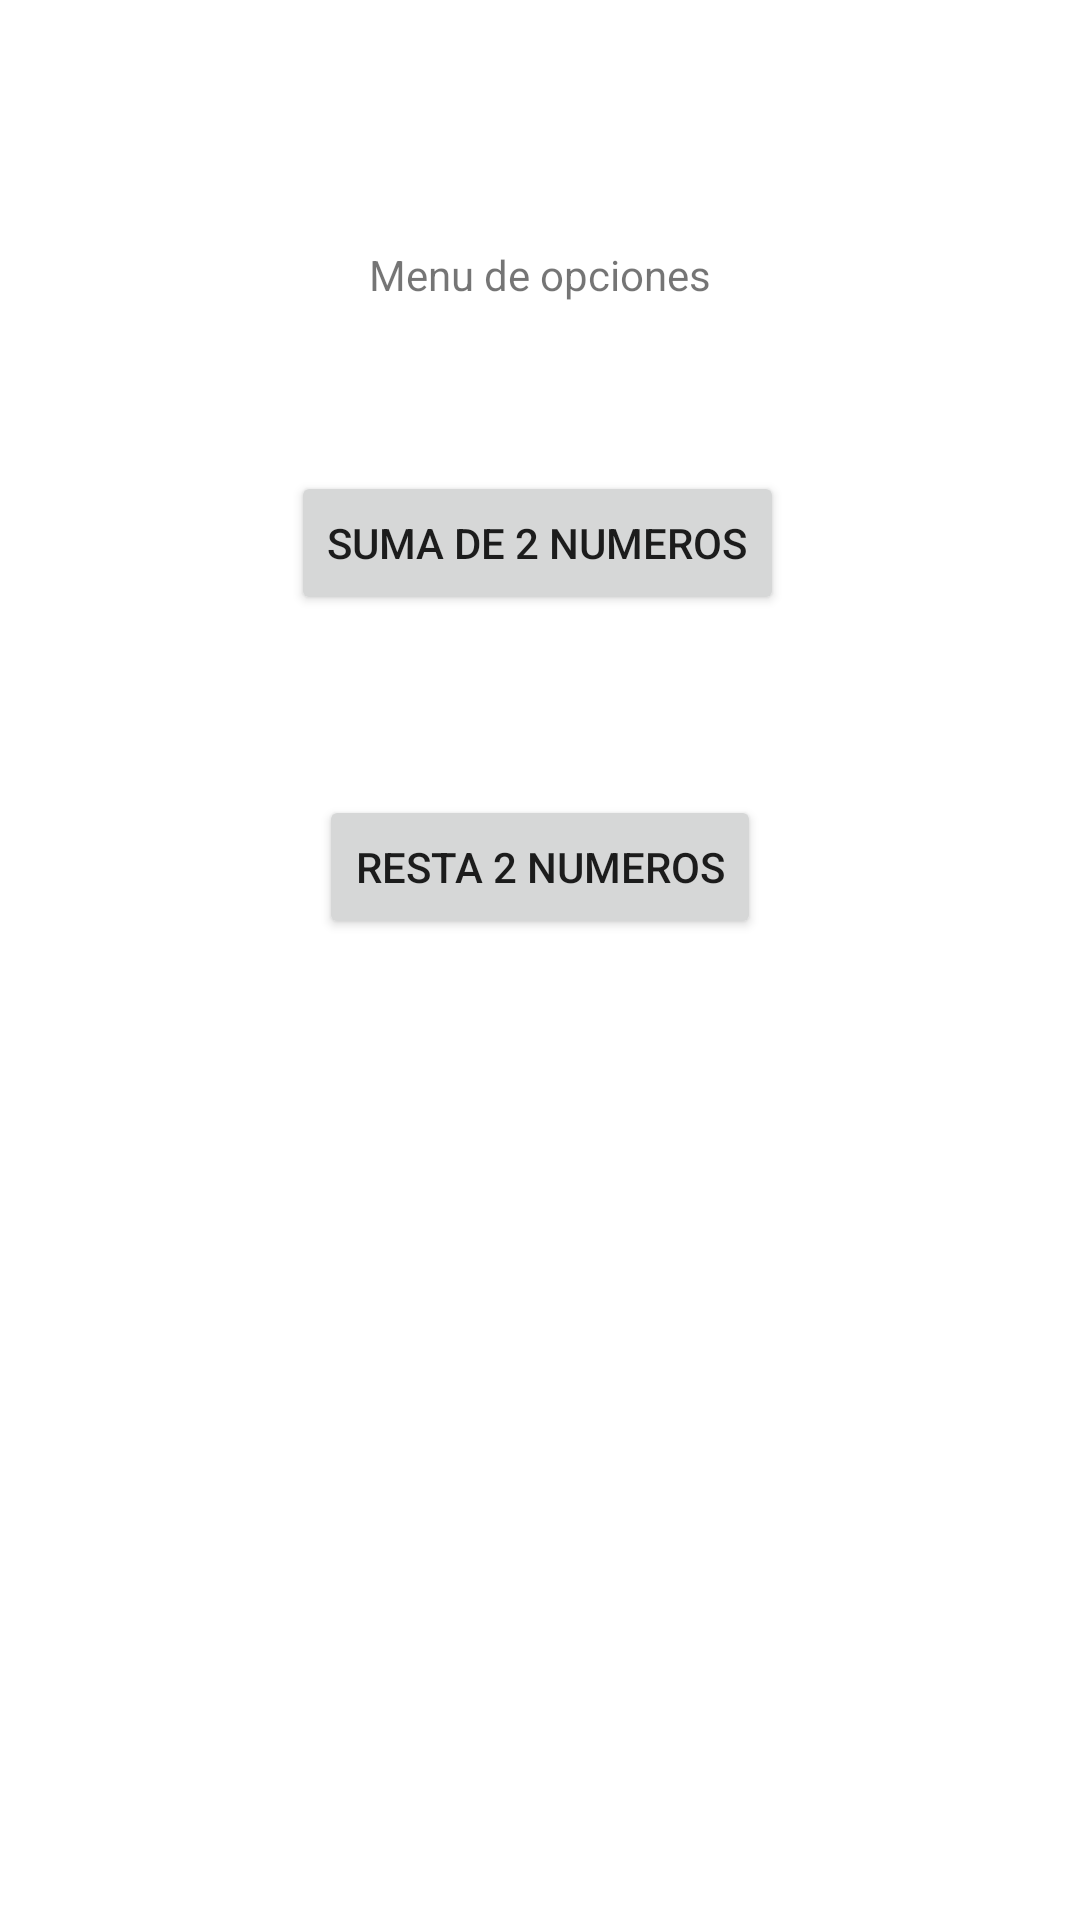

Reconstruct the res/layout file that produces this screen, plus the resources it refers to.
<!-- AndroidManifest.xml: application theme Theme.P3_ISC_7S21_KJZM -->
<!-- res/layout/activity_menu.xml -->
<?xml version="1.0" encoding="utf-8"?>
<androidx.constraintlayout.widget.ConstraintLayout xmlns:android="http://schemas.android.com/apk/res/android"
    xmlns:app="http://schemas.android.com/apk/res-auto"
    xmlns:tools="http://schemas.android.com/tools"
    android:layout_width="match_parent"
    android:layout_height="match_parent"
    tools:context=".MenuActivity">

    <TextView
        android:id="@+id/textView2"
        android:layout_width="wrap_content"
        android:layout_height="wrap_content"
        android:text="@string/titulop2"
        app:layout_constraintBottom_toBottomOf="parent"
        app:layout_constraintEnd_toEndOf="parent"
        app:layout_constraintStart_toStartOf="parent"
        app:layout_constraintTop_toTopOf="parent"
        app:layout_constraintVertical_bias="0.132" />

    <Button
        android:id="@+id/p2btnsuma"
        android:layout_width="wrap_content"
        android:layout_height="wrap_content"
        android:layout_marginTop="56dp"
        android:onClick="presionaBoton"
        android:text="@string/titulop3"
        app:layout_constraintEnd_toEndOf="@+id/textView2"
        app:layout_constraintHorizontal_bias="0.518"
        app:layout_constraintStart_toStartOf="@+id/textView2"
        app:layout_constraintTop_toBottomOf="@+id/textView2" />

    <Button
        android:id="@+id/p2btnresta"
        android:layout_width="wrap_content"
        android:layout_height="wrap_content"
        android:layout_marginTop="60dp"
        android:onClick="presionaBoton"
        android:text="@string/p2resta2num"
        app:layout_constraintEnd_toEndOf="@+id/p2btnsuma"
        app:layout_constraintHorizontal_bias="0.55"
        app:layout_constraintStart_toStartOf="@+id/p2btnsuma"
        app:layout_constraintTop_toBottomOf="@+id/p2btnsuma" />
</androidx.constraintlayout.widget.ConstraintLayout>
<!-- resources referenced by this layout -->
<resources>
  <string name="p2resta2num">Resta 2 numeros</string>
  <string name="titulop2">Menu de opciones</string>
  <string name="titulop3">Suma de 2 numeros</string>
  <style name="Theme.P3_ISC_7S21_KJZM" parent="Theme.MaterialComponents.DayNight.DarkActionBar">
          
          <item name="colorPrimary">@color/purple_500</item>
          <item name="colorPrimaryVariant">@color/purple_700</item>
          <item name="colorOnPrimary">@color/white</item>
          
          <item name="colorSecondary">@color/teal_200</item>
          <item name="colorSecondaryVariant">@color/teal_700</item>
          <item name="colorOnSecondary">@color/black</item>
          
          <item name="android:statusBarColor">?attr/colorPrimaryVariant</item>
          
      </style>
  <!-- not gathered from this repository: default colours our renderer supplied (Android Studio template values) -->
  <color name="purple_500">#FF6200EE</color>
  <color name="purple_700">#FF3700B3</color>
  <color name="teal_200">#FF03DAC5</color>
  <color name="teal_700">#FF018786</color>
  <color name="black">#FF000000</color>
  <color name="white">#FFFFFFFF</color>
</resources>
